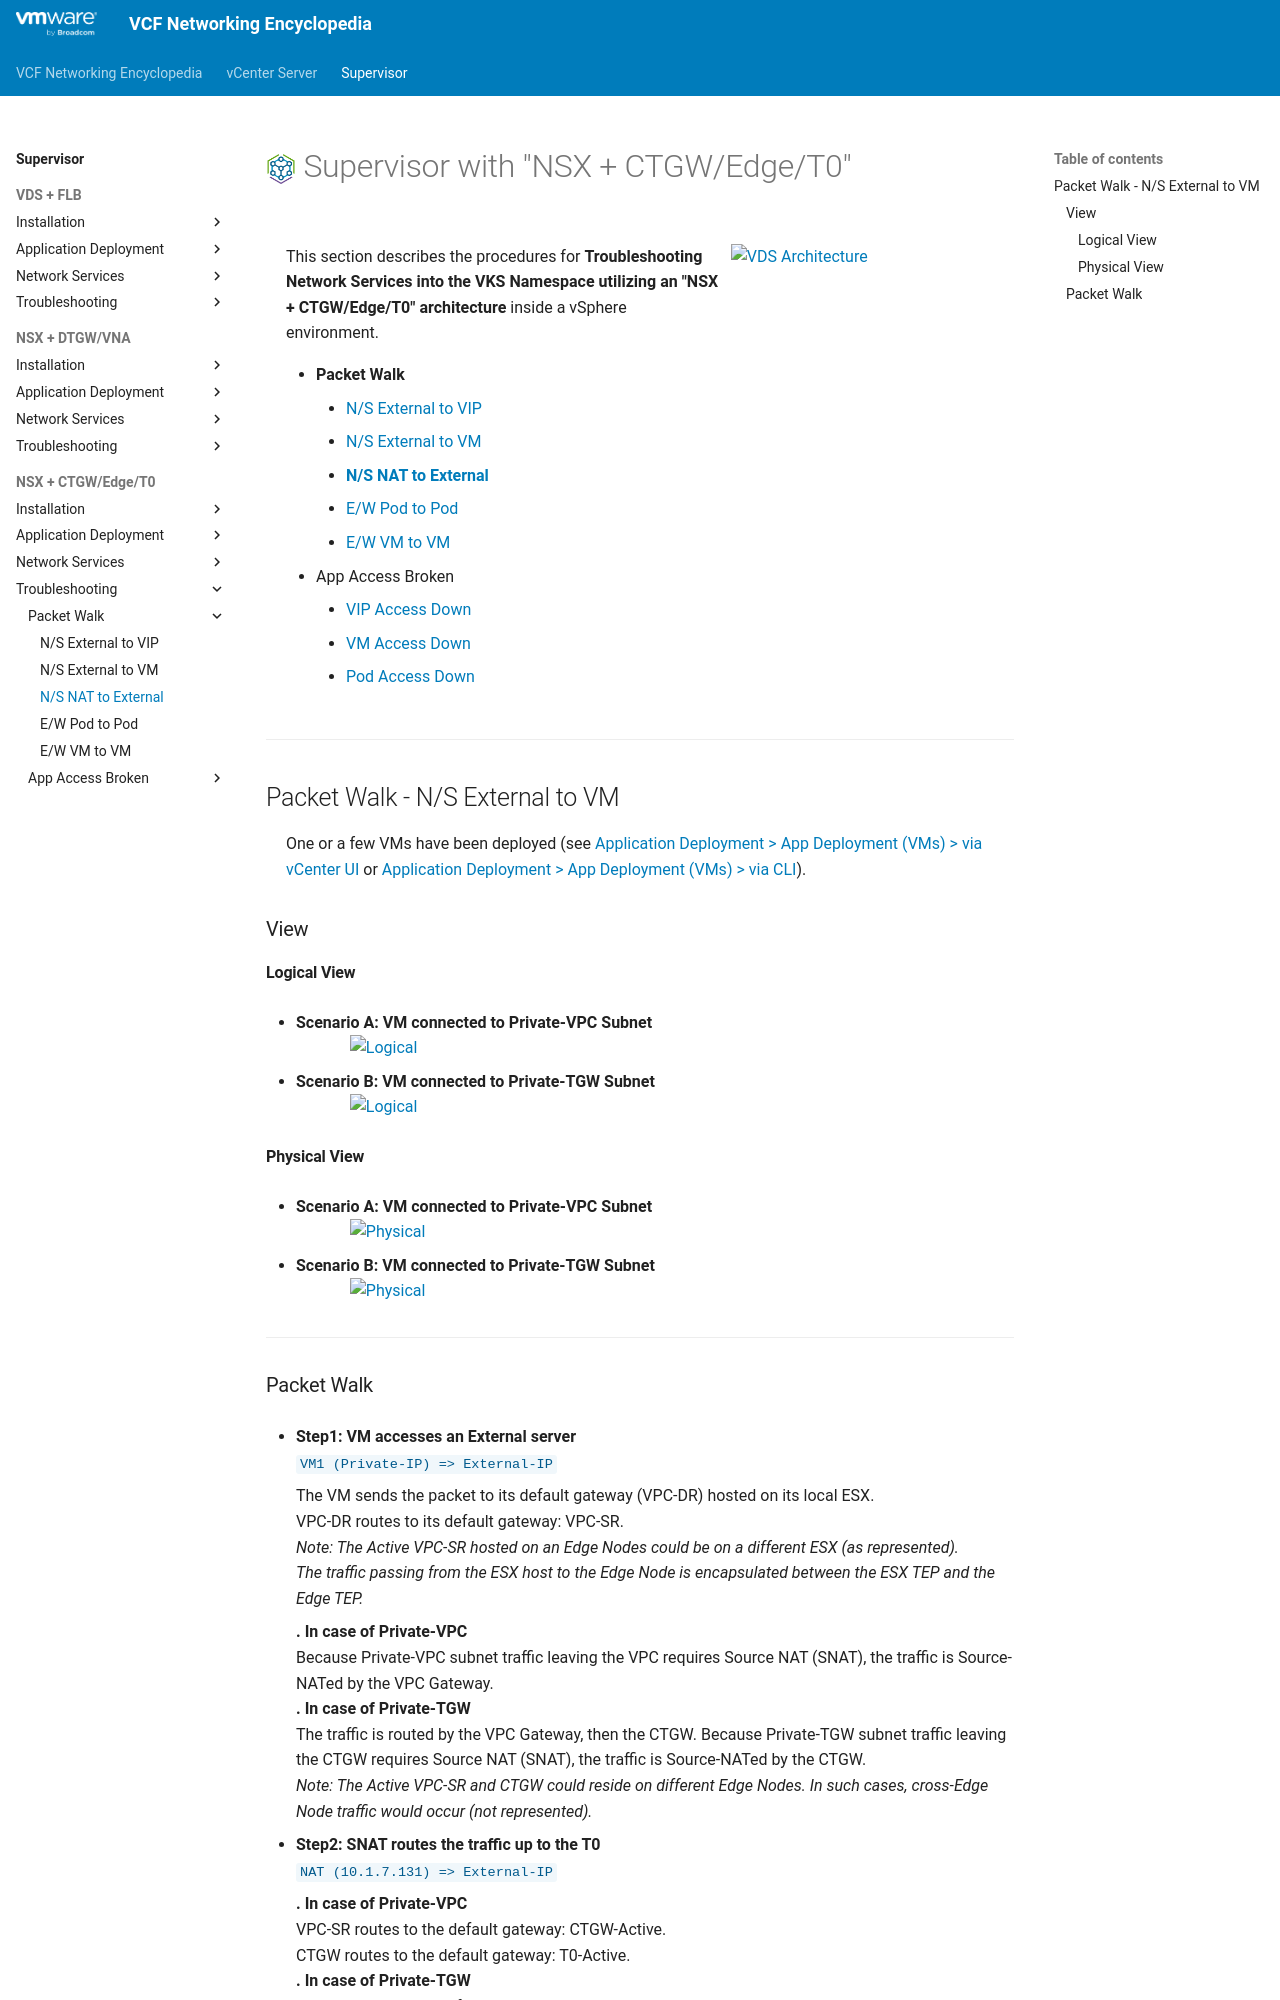

repository: vmware/vcf-networking-encyclopedia · page: supervisor/3i2b-packetwalk-vm_ext/index.html · generator: mkdocs

<h1>
  <img src="../../assets/VKS.png" style="height:30px; vertical-align:middle;"> Supervisor with "NSX + CTGW/Edge/T0"
</h1>

<div class="grid" markdown style="grid-template-columns: 60% 40%">

<div markdown>

This section describes the procedures for **Troubleshooting Network Services into the VKS Namespace utilizing an "NSX + CTGW/Edge/T0" architecture** inside a vSphere environment.

* **Packet Walk**  
    * [N/S External to VIP](3i1-packetwalk-ext_vip.md)  
    * [N/S External to VM](3i2-packetwalk-ext_vm.md)  
    * [**N/S NAT to External**](#packetwalk) 
    * [E/W Pod to Pod](3i3-packetwalk-pod_pod.md)  
    * [E/W VM to VM](3i4-packetwalk-vm_vm.md)  
* App Access Broken  
    * [VIP Access Down](3j1-troubleshooting-vip.md)  
    * [VM Access Down](3j2-troubleshooting-vm.md)  
    * [Pod Access Down](3j3-troubleshooting-pod.md)  

</div>

<div markdown>
<img src="../images/3f1-0-VM.jpg" style="width: 85% !important; max-width: 250px;" alt="VDS Architecture">
</div>
</div>

---

## Packet Walk - N/S External to VM {: #packetwalk }

One or a few VMs have been deployed (see [Application Deployment > App Deployment (VMs) > via vCenter UI](3f1-deployment-vms.md#deployment_vms) or [Application Deployment > App Deployment (VMs) > via CLI](3f2-deployment-vms.md#deployment_vms)).

### View

#### Logical View
* **Scenario A: VM connected to Private-VPC Subnet**  
<img src="../images/3i2b-0-LogicalView1.jpg" style="display: block; margin: 0 auto; width: 85% !important; max-width: 900px;" alt="Logical">

* **Scenario B: VM connected to Private-TGW Subnet**  
<img src="../images/3i2b-0-LogicalView2.jpg" style="display: block; margin: 0 auto; width: 85% !important; max-width: 900px;" alt="Logical">

#### Physical View
* **Scenario A: VM connected to Private-VPC Subnet**  
<img src="../images/3i2b-0-PhysicalView1.jpg" style="display: block; margin: 0 auto; width: 85% !important; max-width: 900px;" alt="Physical">

* **Scenario B: VM connected to Private-TGW Subnet**  
<img src="../images/3i2b-0-PhysicalView2.jpg" style="display: block; margin: 0 auto; width: 85% !important; max-width: 900px;" alt="Physical">

---
